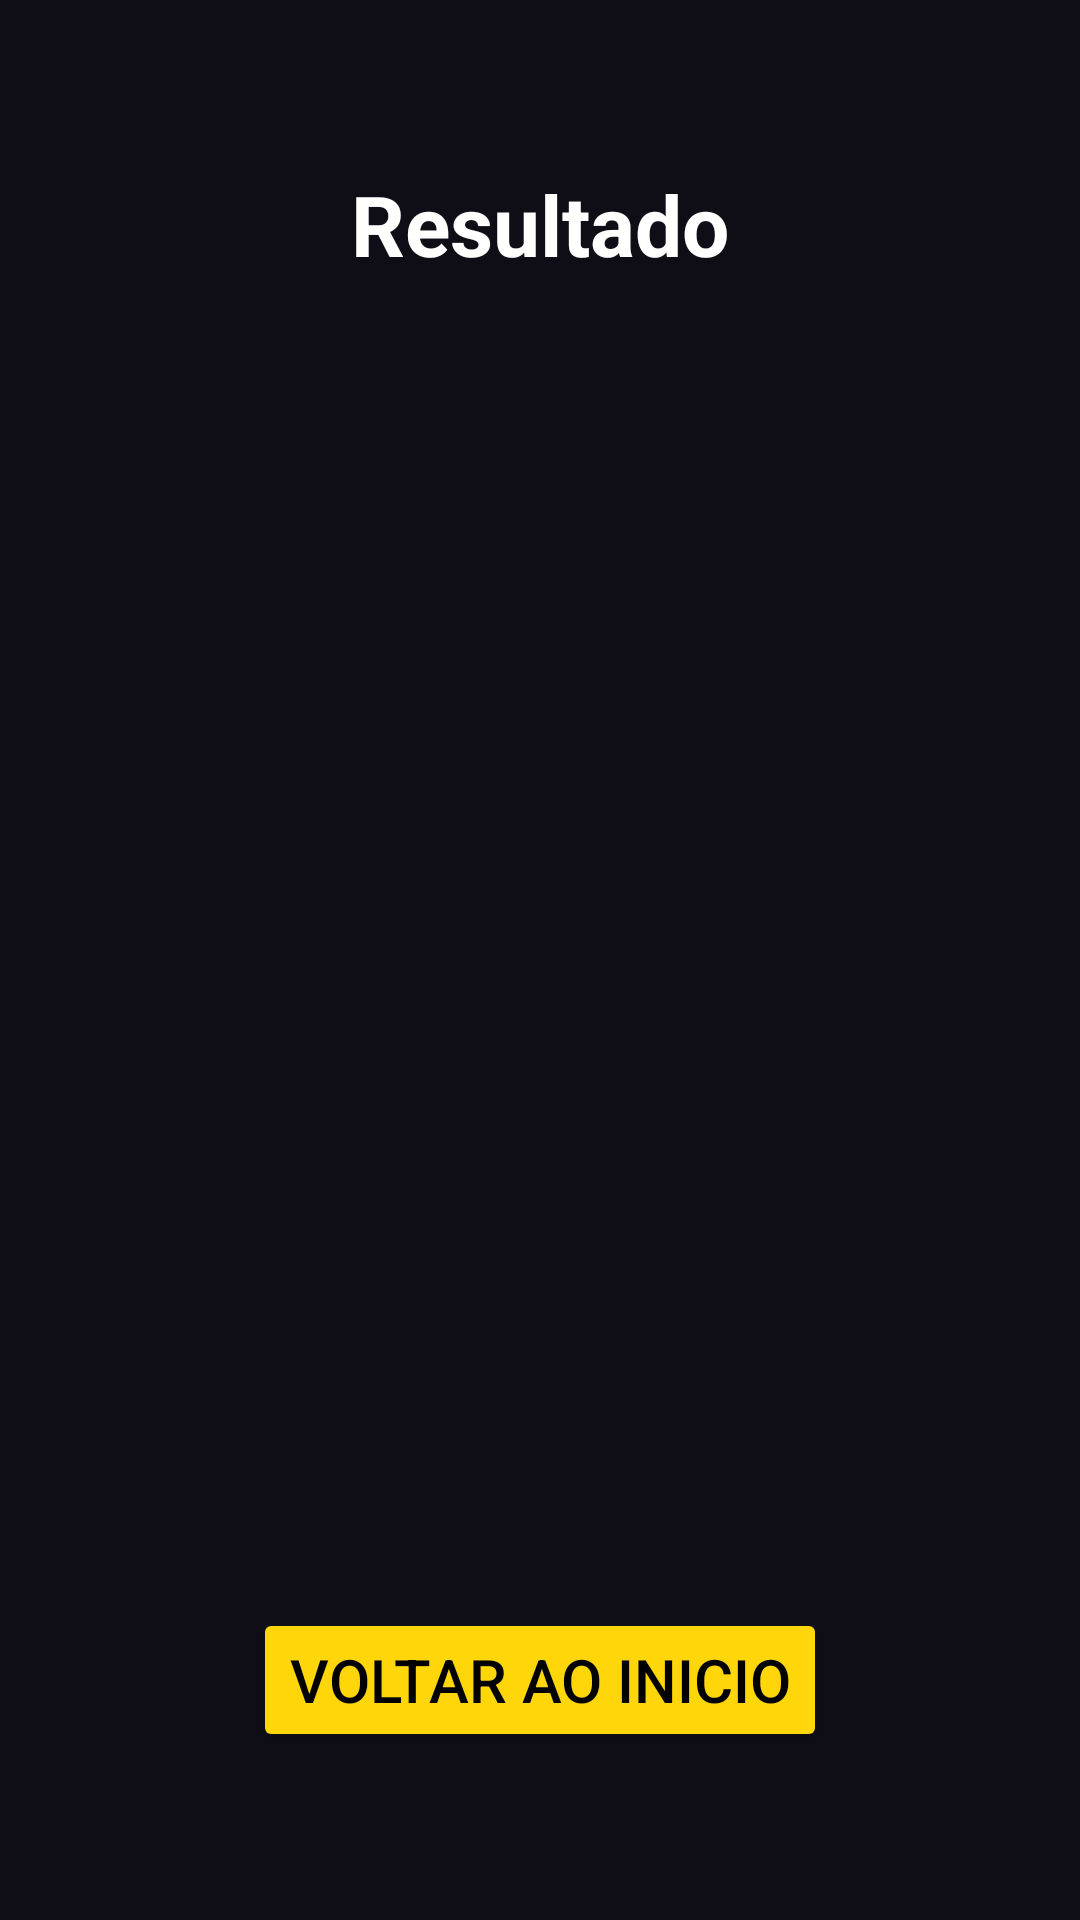

The Android layout XML behind this screen, and the referenced resources:
<!-- AndroidManifest.xml: application theme Theme.QuizFalho -->
<!-- res/layout/activity_result.xml -->
<?xml version="1.0" encoding="utf-8"?>
<RelativeLayout xmlns:android="http://schemas.android.com/apk/res/android"
    android:layout_width="match_parent"
    android:layout_height="match_parent"
    android:background="@color/fundoPrincipal"
    android:padding="24dp">

    <TextView
        android:id="@+id/textTitulo"
        android:layout_width="wrap_content"
        android:layout_height="wrap_content"
        android:text="Resultado"
        android:textColor="@color/textoPrimario"
        android:textSize="28sp"
        android:textStyle="bold"
        android:layout_centerHorizontal="true"
        android:layout_marginTop="32dp" />

    <TextView
        android:id="@+id/textPontuacao"
        android:layout_width="wrap_content"
        android:layout_height="wrap_content"
        android:textSize="48sp"
        android:textColor="@color/textoPrimario"
        android:textStyle="bold"
        android:layout_below="@id/textTitulo"
        android:layout_centerHorizontal="true"
        android:layout_marginTop="24dp" />

    <ImageView
        android:id="@+id/imageBanner"
        android:layout_width="280dp"
        android:layout_height="280dp"
        android:layout_below="@id/textPontuacao"
        android:layout_centerHorizontal="true"
        android:layout_marginTop="24dp"
        android:src="@drawable/conquista"
        android:visibility="gone"
        android:contentDescription="Banner de conquista" />

    <Button
        android:id="@+id/botaoVoltarInicio"
        android:layout_width="wrap_content"
        android:layout_height="wrap_content"
        android:text="Voltar ao inicio"
        android:textSize="20sp"
        android:textColor="@color/black"
        android:backgroundTint="@color/destaque"
        android:layout_alignParentBottom="true"
        android:layout_centerHorizontal="true"
        android:layout_marginBottom="32dp" />

</RelativeLayout>
<!-- resources referenced by this layout -->
<resources>
  <color name="black">#000000</color>
  <color name="destaque">#FFD60A</color>
  <color name="fundoPrincipal">#0F0E17</color>
  <color name="textoPrimario">#FFFFFE</color>
  <!-- drawable conquista: png bitmap (drawable, 106172 bytes) -->
  <style name="Theme.QuizFalho" parent="Base.Theme.QuizFalho" />
  <style name="Base.Theme.QuizFalho" parent="Theme.Material3.DayNight.NoActionBar">
          
          
      </style>
</resources>
